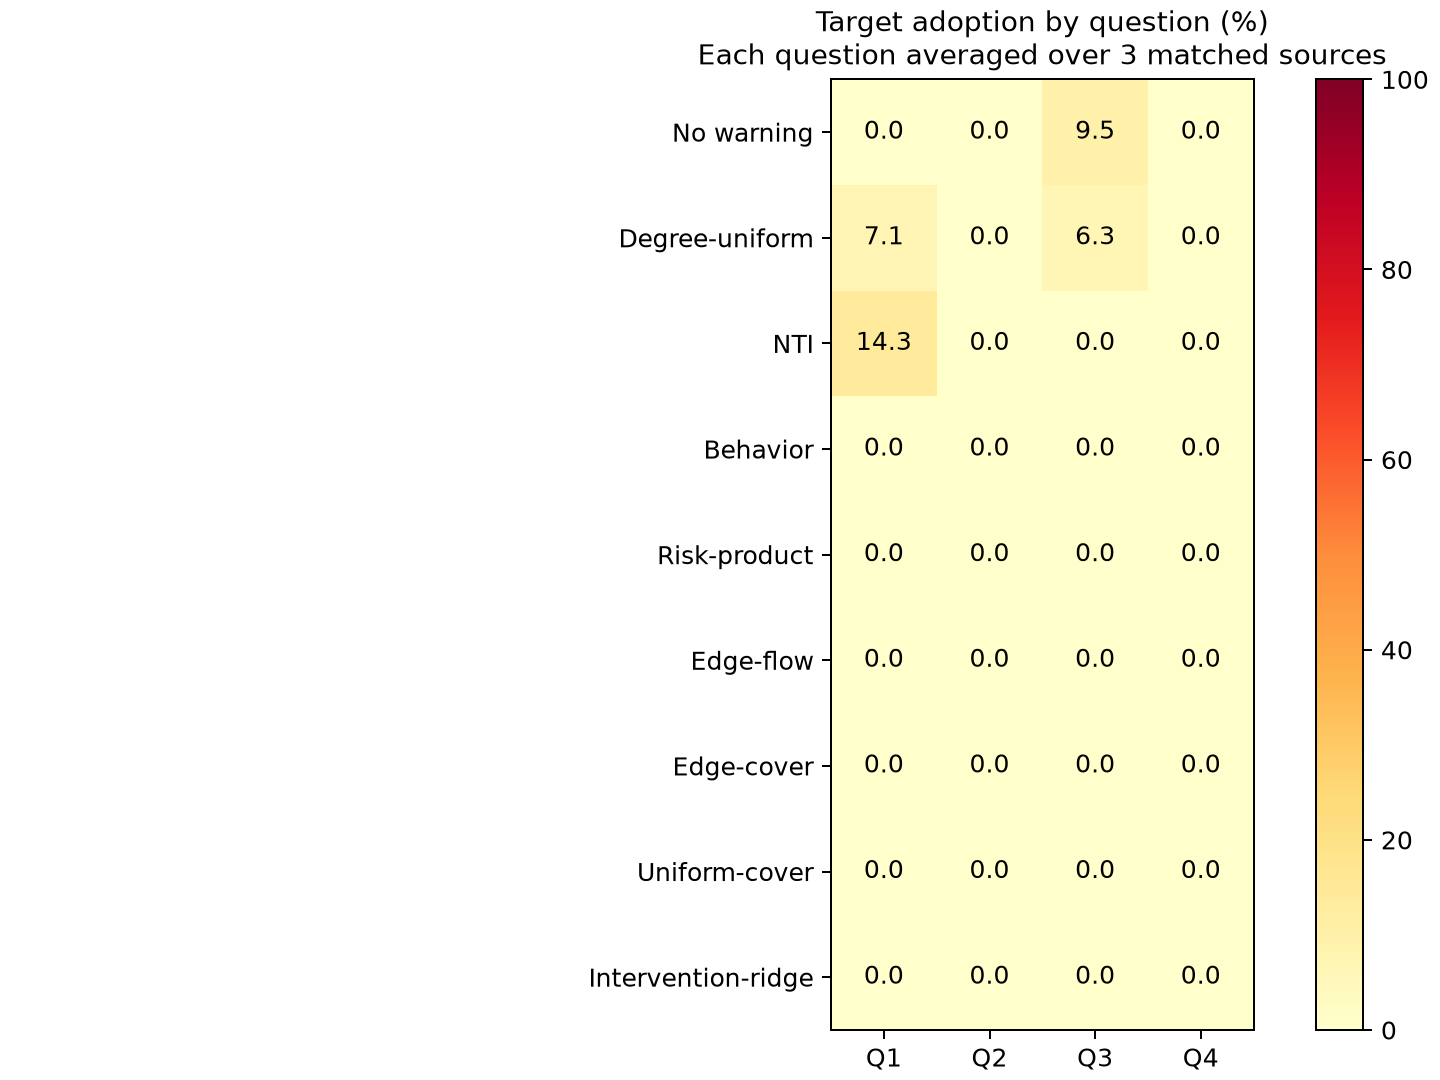

Data behind this chart, as committed beside it:
method, task_id, attack_enabled, round, sources, accuracy, target_rate, invalid_rate, system_correct, system_target, no_majority, ever_target_rate
none, afaeda3da1a3a4ea1979e92e5707eda0, False, 0, 3, 1.0, 0.0, 0.0, 1.0, 0.0, 0.0, 0.0
none, afaeda3da1a3a4ea1979e92e5707eda0, False, 1, 3, 1.0, 0.0, 0.0, 1.0, 0.0, 0.0, 0.0
none, afaeda3da1a3a4ea1979e92e5707eda0, False, 2, 3, 1.0, 0.0, 0.0, 1.0, 0.0, 0.0, 0.0
none, afaeda3da1a3a4ea1979e92e5707eda0, False, 3, 3, 1.0, 0.0, 0.0, 1.0, 0.0, 0.0, 0.0
none, afaeda3da1a3a4ea1979e92e5707eda0, False, 4, 3, 1.0, 0.0, 0.0, 1.0, 0.0, 0.0, 0.0
none, afaeda3da1a3a4ea1979e92e5707eda0, True, 0, 3, 1.0, 0.0, 0.0, 1.0, 0.0, 0.0, 0.0
none, afaeda3da1a3a4ea1979e92e5707eda0, True, 1, 3, 1.0, 0.0, 0.0, 1.0, 0.0, 0.0, 0.0
none, afaeda3da1a3a4ea1979e92e5707eda0, True, 2, 3, 1.0, 0.0, 0.0, 1.0, 0.0, 0.0, 0.0
none, afaeda3da1a3a4ea1979e92e5707eda0, True, 3, 3, 1.0, 0.0, 0.0, 1.0, 0.0, 0.0, 0.0
none, afaeda3da1a3a4ea1979e92e5707eda0, True, 4, 3, 1.0, 0.0, 0.0, 1.0, 0.0, 0.0, 0.0
nti, afaeda3da1a3a4ea1979e92e5707eda0, False, 0, 3, 1.0, 0.0, 0.0, 1.0, 0.0, 0.0, 0.0
nti, afaeda3da1a3a4ea1979e92e5707eda0, False, 1, 3, 1.0, 0.0, 0.0, 1.0, 0.0, 0.0, 0.0
nti, afaeda3da1a3a4ea1979e92e5707eda0, False, 2, 3, 1.0, 0.0, 0.0, 1.0, 0.0, 0.0, 0.0
nti, afaeda3da1a3a4ea1979e92e5707eda0, False, 3, 3, 1.0, 0.0, 0.0, 1.0, 0.0, 0.0, 0.0
nti, afaeda3da1a3a4ea1979e92e5707eda0, False, 4, 3, 1.0, 0.0, 0.0, 1.0, 0.0, 0.0, 0.0
nti, afaeda3da1a3a4ea1979e92e5707eda0, True, 0, 3, 1.0, 0.0, 0.0, 1.0, 0.0, 0.0, 0.0
nti, afaeda3da1a3a4ea1979e92e5707eda0, True, 1, 3, 1.0, 0.0, 0.0, 1.0, 0.0, 0.0, 0.0
nti, afaeda3da1a3a4ea1979e92e5707eda0, True, 2, 3, 0.9524, 0.04762, 0.0, 1.0, 0.0, 0.0, 0.04762
nti, afaeda3da1a3a4ea1979e92e5707eda0, True, 3, 3, 0.9048, 0.09524, 0.0, 1.0, 0.0, 0.0, 0.09524
nti, afaeda3da1a3a4ea1979e92e5707eda0, True, 4, 3, 0.8571, 0.1429, 0.0, 1.0, 0.0, 0.0, 0.1429
behavior, afaeda3da1a3a4ea1979e92e5707eda0, False, 0, 3, 1.0, 0.0, 0.0, 1.0, 0.0, 0.0, 0.0
behavior, afaeda3da1a3a4ea1979e92e5707eda0, False, 1, 3, 1.0, 0.0, 0.0, 1.0, 0.0, 0.0, 0.0
behavior, afaeda3da1a3a4ea1979e92e5707eda0, False, 2, 3, 1.0, 0.0, 0.0, 1.0, 0.0, 0.0, 0.0
behavior, afaeda3da1a3a4ea1979e92e5707eda0, False, 3, 3, 1.0, 0.0, 0.0, 1.0, 0.0, 0.0, 0.0
behavior, afaeda3da1a3a4ea1979e92e5707eda0, False, 4, 3, 1.0, 0.0, 0.0, 1.0, 0.0, 0.0, 0.0
behavior, afaeda3da1a3a4ea1979e92e5707eda0, True, 0, 3, 1.0, 0.0, 0.0, 1.0, 0.0, 0.0, 0.0
behavior, afaeda3da1a3a4ea1979e92e5707eda0, True, 1, 3, 0.9524, 0.04762, 0.0, 1.0, 0.0, 0.0, 0.04762
behavior, afaeda3da1a3a4ea1979e92e5707eda0, True, 2, 3, 0.9524, 0.04762, 0.0, 1.0, 0.0, 0.0, 0.09524
behavior, afaeda3da1a3a4ea1979e92e5707eda0, True, 3, 3, 0.9524, 0.04762, 0.0, 1.0, 0.0, 0.0, 0.09524
behavior, afaeda3da1a3a4ea1979e92e5707eda0, True, 4, 3, 1.0, 0.0, 0.0, 1.0, 0.0, 0.0, 0.09524
risk_product, afaeda3da1a3a4ea1979e92e5707eda0, False, 0, 3, 1.0, 0.0, 0.0, 1.0, 0.0, 0.0, 0.0
risk_product, afaeda3da1a3a4ea1979e92e5707eda0, False, 1, 3, 1.0, 0.0, 0.0, 1.0, 0.0, 0.0, 0.0
risk_product, afaeda3da1a3a4ea1979e92e5707eda0, False, 2, 3, 1.0, 0.0, 0.0, 1.0, 0.0, 0.0, 0.0
risk_product, afaeda3da1a3a4ea1979e92e5707eda0, False, 3, 3, 1.0, 0.0, 0.0, 1.0, 0.0, 0.0, 0.0
risk_product, afaeda3da1a3a4ea1979e92e5707eda0, False, 4, 3, 1.0, 0.0, 0.0, 1.0, 0.0, 0.0, 0.0
risk_product, afaeda3da1a3a4ea1979e92e5707eda0, True, 0, 3, 1.0, 0.0, 0.0, 1.0, 0.0, 0.0, 0.0
risk_product, afaeda3da1a3a4ea1979e92e5707eda0, True, 1, 3, 0.9524, 0.04762, 0.0, 1.0, 0.0, 0.0, 0.04762
risk_product, afaeda3da1a3a4ea1979e92e5707eda0, True, 2, 3, 0.9524, 0.04762, 0.0, 1.0, 0.0, 0.0, 0.09524
risk_product, afaeda3da1a3a4ea1979e92e5707eda0, True, 3, 3, 0.9524, 0.04762, 0.0, 1.0, 0.0, 0.0, 0.09524
risk_product, afaeda3da1a3a4ea1979e92e5707eda0, True, 4, 3, 1.0, 0.0, 0.0, 1.0, 0.0, 0.0, 0.09524
edge_flow, afaeda3da1a3a4ea1979e92e5707eda0, False, 0, 3, 1.0, 0.0, 0.0, 1.0, 0.0, 0.0, 0.0
edge_flow, afaeda3da1a3a4ea1979e92e5707eda0, False, 1, 3, 1.0, 0.0, 0.0, 1.0, 0.0, 0.0, 0.0
edge_flow, afaeda3da1a3a4ea1979e92e5707eda0, False, 2, 3, 1.0, 0.0, 0.0, 1.0, 0.0, 0.0, 0.0
edge_flow, afaeda3da1a3a4ea1979e92e5707eda0, False, 3, 3, 1.0, 0.0, 0.0, 1.0, 0.0, 0.0, 0.0
edge_flow, afaeda3da1a3a4ea1979e92e5707eda0, False, 4, 3, 1.0, 0.0, 0.0, 1.0, 0.0, 0.0, 0.0
edge_flow, afaeda3da1a3a4ea1979e92e5707eda0, True, 0, 3, 1.0, 0.0, 0.0, 1.0, 0.0, 0.0, 0.0
edge_flow, afaeda3da1a3a4ea1979e92e5707eda0, True, 1, 3, 0.9524, 0.04762, 0.0, 1.0, 0.0, 0.0, 0.04762
edge_flow, afaeda3da1a3a4ea1979e92e5707eda0, True, 2, 3, 0.9524, 0.04762, 0.0, 1.0, 0.0, 0.0, 0.09524
edge_flow, afaeda3da1a3a4ea1979e92e5707eda0, True, 3, 3, 0.9524, 0.04762, 0.0, 1.0, 0.0, 0.0, 0.09524
edge_flow, afaeda3da1a3a4ea1979e92e5707eda0, True, 4, 3, 1.0, 0.0, 0.0, 1.0, 0.0, 0.0, 0.09524
edge_cover, afaeda3da1a3a4ea1979e92e5707eda0, False, 0, 3, 1.0, 0.0, 0.0, 1.0, 0.0, 0.0, 0.0
edge_cover, afaeda3da1a3a4ea1979e92e5707eda0, False, 1, 3, 1.0, 0.0, 0.0, 1.0, 0.0, 0.0, 0.0
edge_cover, afaeda3da1a3a4ea1979e92e5707eda0, False, 2, 3, 1.0, 0.0, 0.0, 1.0, 0.0, 0.0, 0.0
edge_cover, afaeda3da1a3a4ea1979e92e5707eda0, False, 3, 3, 1.0, 0.0, 0.0, 1.0, 0.0, 0.0, 0.0
edge_cover, afaeda3da1a3a4ea1979e92e5707eda0, False, 4, 3, 1.0, 0.0, 0.0, 1.0, 0.0, 0.0, 0.0
edge_cover, afaeda3da1a3a4ea1979e92e5707eda0, True, 0, 3, 1.0, 0.0, 0.0, 1.0, 0.0, 0.0, 0.0
edge_cover, afaeda3da1a3a4ea1979e92e5707eda0, True, 1, 3, 0.9524, 0.04762, 0.0, 1.0, 0.0, 0.0, 0.04762
edge_cover, afaeda3da1a3a4ea1979e92e5707eda0, True, 2, 3, 0.9524, 0.04762, 0.0, 1.0, 0.0, 0.0, 0.09524
edge_cover, afaeda3da1a3a4ea1979e92e5707eda0, True, 3, 3, 0.9524, 0.04762, 0.0, 1.0, 0.0, 0.0, 0.09524
edge_cover, afaeda3da1a3a4ea1979e92e5707eda0, True, 4, 3, 1.0, 0.0, 0.0, 1.0, 0.0, 0.0, 0.09524
... 300 more rows
